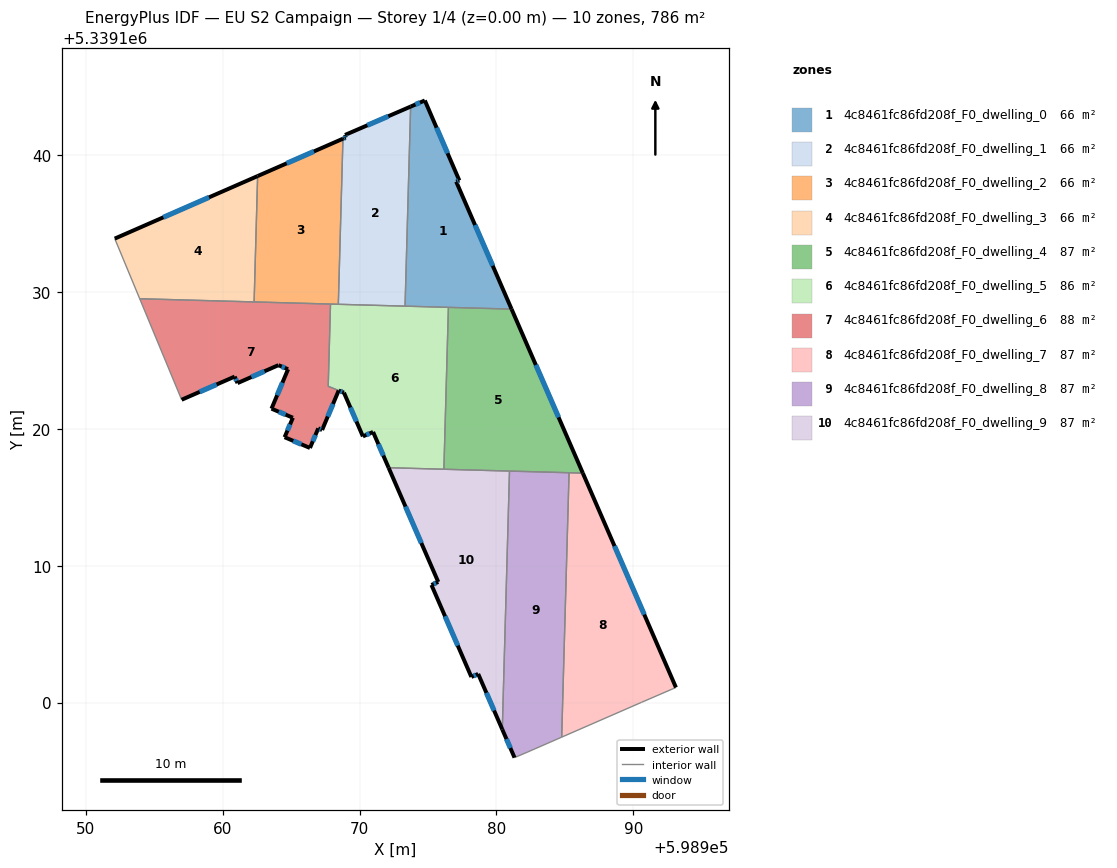
=== STOREY PLAN SPEC (per zone: floor XY polygon, exterior-wall plan segments, windows/doors) ===
zone 1: 4c8461fc86fd208f_F0_dwelling_0  (65.5 m²)
  floor: (598974.77, 5339143.98) (598977.29, 5339138.13) (598977.06, 5339138.05) (598981.11, 5339128.74) (598973.33, 5339128.95) (598973.73, 5339143.53)
  exterior wall: (598981.11, 5339128.74) – (598977.06, 5339138.05)  [10.2 m]
    window: (598979.73, 5339131.90) – (598978.44, 5339134.88)  [3.1 m²]
  exterior wall: (598974.77, 5339143.98) – (598973.73, 5339143.53)  [1.1 m]
    window: (598974.42, 5339143.82) – (598974.09, 5339143.68)  [0.3 m²]
  exterior wall: (598977.29, 5339138.13) – (598974.77, 5339143.98)  [6.4 m]
    window: (598976.43, 5339140.12) – (598975.63, 5339141.99)  [1.9 m²]
  exterior wall: (598977.06, 5339138.05) – (598977.29, 5339138.13)  [0.2 m]
    window: (598977.14, 5339138.08) – (598977.21, 5339138.10)  [0.1 m²]
  interior walls: 3
zone 2: 4c8461fc86fd208f_F0_dwelling_1  (65.5 m²)
  floor: (598973.73, 5339143.53) (598973.33, 5339128.95) (598968.45, 5339129.09) (598968.79, 5339141.18) (598968.99, 5339141.27) (598968.94, 5339141.46)
  exterior wall: (598968.99, 5339141.27) – (598968.79, 5339141.18)  [0.2 m]
    window: (598968.92, 5339141.24) – (598968.86, 5339141.21)  [0.1 m²]
  exterior wall: (598968.94, 5339141.46) – (598968.99, 5339141.27)  [0.2 m]
    window: (598968.96, 5339141.39) – (598968.97, 5339141.33)  [0.1 m²]
  exterior wall: (598973.73, 5339143.53) – (598968.94, 5339141.46)  [5.2 m]
    window: (598972.10, 5339142.82) – (598970.57, 5339142.16)  [1.6 m²]
  interior walls: 3
zone 3: 4c8461fc86fd208f_F0_dwelling_2  (65.5 m²)
  floor: (598968.79, 5339141.18) (598968.45, 5339129.09) (598962.30, 5339129.26) (598962.56, 5339138.46)
  exterior wall: (598968.79, 5339141.18) – (598962.56, 5339138.46)  [6.8 m]
    window: (598966.67, 5339140.25) – (598964.68, 5339139.38)  [2.1 m²]
  interior walls: 4
zone 4: 4c8461fc86fd208f_F0_dwelling_3  (65.5 m²)
  floor: (598962.56, 5339138.46) (598962.30, 5339129.26) (598953.95, 5339129.50) (598952.12, 5339133.89)
  exterior wall: (598962.56, 5339138.46) – (598952.12, 5339133.89)  [11.4 m]
    window: (598959.01, 5339136.90) – (598955.67, 5339135.44)  [3.5 m²]
  interior walls: 3
zone 5: 4c8461fc86fd208f_F0_dwelling_4  (87.3 m²)
  floor: (598981.11, 5339128.74) (598986.31, 5339116.76) (598976.16, 5339117.04) (598976.49, 5339128.87)
  exterior wall: (598986.31, 5339116.76) – (598981.11, 5339128.74)  [13.1 m]
    window: (598984.54, 5339120.83) – (598982.88, 5339124.66)  [4.0 m²]
  interior walls: 5
zone 6: 4c8461fc86fd208f_F0_dwelling_5  (86.5 m²)
  floor: (598976.49, 5339128.87) (598976.16, 5339117.04) (598972.12, 5339117.15) (598970.99, 5339119.76) (598970.25, 5339119.44) (598968.86, 5339122.64) (598967.71, 5339123.10) (598967.88, 5339129.11)
  exterior wall: (598970.99, 5339119.76) – (598972.12, 5339117.15)  [2.8 m]
    window: (598971.38, 5339118.88) – (598971.74, 5339118.04)  [0.9 m²]
  exterior wall: (598970.25, 5339119.44) – (598970.99, 5339119.76)  [0.8 m]
    window: (598970.50, 5339119.55) – (598970.74, 5339119.66)  [0.2 m²]
  exterior wall: (598968.86, 5339122.64) – (598970.25, 5339119.44)  [3.5 m]
    window: (598969.33, 5339121.55) – (598969.78, 5339120.53)  [1.1 m²]
  exterior wall: (598968.48, 5339122.79) – (598968.86, 5339122.64)  [0.4 m]
    window: (598968.61, 5339122.74) – (598968.73, 5339122.69)  [0.1 m²]
  interior walls: 7
zone 7: 4c8461fc86fd208f_F0_dwelling_6  (88.2 m²)
  floor: (598967.88, 5339129.11) (598967.71, 5339123.10) (598968.48, 5339122.79) (598967.27, 5339119.91) (598966.99, 5339120.03) (598966.38, 5339118.59) (598964.53, 5339119.38) (598965.13, 5339120.80) (598963.57, 5339121.47) (598964.78, 5339124.35) (598964.08, 5339124.64) (598961.09, 5339123.33) (598960.88, 5339123.81) (598957.01, 5339122.12) (598953.95, 5339129.50)
  exterior wall: (598966.99, 5339120.03) – (598967.27, 5339119.91)  [0.3 m]
    window: (598967.08, 5339119.99) – (598967.17, 5339119.95)  [0.1 m²]
  exterior wall: (598966.38, 5339118.59) – (598966.99, 5339120.03)  [1.6 m]
    window: (598966.59, 5339119.08) – (598966.78, 5339119.54)  [0.5 m²]
  exterior wall: (598964.53, 5339119.38) – (598966.38, 5339118.59)  [2.0 m]
    window: (598965.16, 5339119.11) – (598965.75, 5339118.86)  [0.6 m²]
  exterior wall: (598965.13, 5339120.80) – (598964.53, 5339119.38)  [1.5 m]
    window: (598964.93, 5339120.32) – (598964.73, 5339119.87)  [0.5 m²]
  exterior wall: (598963.57, 5339121.47) – (598965.13, 5339120.80)  [1.7 m]
    window: (598964.10, 5339121.24) – (598964.60, 5339121.03)  [0.5 m²]
  exterior wall: (598964.78, 5339124.35) – (598963.57, 5339121.47)  [3.1 m]
    window: (598964.37, 5339123.37) – (598963.98, 5339122.45)  [1.0 m²]
  exterior wall: (598964.08, 5339124.64) – (598964.78, 5339124.35)  [0.8 m]
    window: (598964.32, 5339124.54) – (598964.54, 5339124.45)  [0.2 m²]
  exterior wall: (598961.09, 5339123.33) – (598964.08, 5339124.64)  [3.3 m]
    window: (598962.11, 5339123.78) – (598963.06, 5339124.20)  [1.0 m²]
  exterior wall: (598960.88, 5339123.81) – (598961.09, 5339123.33)  [0.5 m]
    window: (598960.95, 5339123.65) – (598961.02, 5339123.49)  [0.2 m²]
  exterior wall: (598957.01, 5339122.12) – (598960.88, 5339123.81)  [4.2 m]
    window: (598958.33, 5339122.69) – (598959.56, 5339123.23)  [1.3 m²]
  exterior wall: (598967.27, 5339119.91) – (598968.48, 5339122.79)  [3.1 m]
    window: (598967.68, 5339120.89) – (598968.07, 5339121.81)  [1.0 m²]
  interior walls: 5
zone 8: 4c8461fc86fd208f_F0_dwelling_7  (87.4 m²)
  floor: (598986.31, 5339116.76) (598993.11, 5339101.10) (598990.60, 5339100.02) (598984.77, 5339097.47) (598985.31, 5339116.79)
  exterior wall: (598993.11, 5339101.10) – (598986.31, 5339116.76)  [17.1 m]
    window: (598990.80, 5339106.43) – (598988.63, 5339111.43)  [5.2 m²]
  interior walls: 4
zone 9: 4c8461fc86fd208f_F0_dwelling_8  (87.3 m²)
  floor: (598985.31, 5339116.79) (598984.77, 5339097.47) (598982.30, 5339096.39) (598981.32, 5339095.98) (598980.43, 5339098.04) (598980.96, 5339116.91)
  exterior wall: (598980.43, 5339098.04) – (598981.32, 5339095.98)  [2.2 m]
    window: (598980.73, 5339097.34) – (598981.02, 5339096.68)  [0.7 m²]
  interior walls: 5
zone 10: 4c8461fc86fd208f_F0_dwelling_9  (87.4 m²)
  floor: (598980.96, 5339116.91) (598980.43, 5339098.04) (598978.67, 5339102.09) (598978.17, 5339101.87) (598975.26, 5339108.59) (598975.75, 5339108.81) (598972.12, 5339117.15)
  exterior wall: (598975.75, 5339108.81) – (598975.26, 5339108.59)  [0.5 m]
    window: (598975.58, 5339108.73) – (598975.42, 5339108.66)  [0.2 m²]
  exterior wall: (598972.12, 5339117.15) – (598975.75, 5339108.81)  [9.1 m]
    window: (598973.36, 5339114.31) – (598974.52, 5339111.65)  [2.8 m²]
  exterior wall: (598978.67, 5339102.09) – (598980.43, 5339098.04)  [4.4 m]
    window: (598979.27, 5339100.71) – (598979.83, 5339099.42)  [1.4 m²]
  exterior wall: (598978.17, 5339101.87) – (598978.67, 5339102.09)  [0.5 m]
    window: (598978.34, 5339101.95) – (598978.50, 5339102.02)  [0.2 m²]
  exterior wall: (598975.26, 5339108.59) – (598978.17, 5339101.87)  [7.3 m]
    window: (598976.25, 5339106.30) – (598977.18, 5339104.16)  [2.2 m²]
  interior walls: 3

=== DERIVED (storey summary) ===
Building: EU S2 Campaign
Storey: 1 of 4  (floor level z = 0.00 m)
Storey gross floor area: 786.2 m²
Zones on this storey: 10
  - 4c8461fc86fd208f_F0_dwelling_0: floor 65.5 m²; exterior wall 17.9 m (53.7 m²); 4 window(s) 5.5 m²; WWR 10.2%
  - 4c8461fc86fd208f_F0_dwelling_1: floor 65.5 m²; exterior wall 5.6 m (16.9 m²); 3 window(s) 1.7 m²; WWR 10.2%
  - 4c8461fc86fd208f_F0_dwelling_2: floor 65.5 m²; exterior wall 6.8 m (20.4 m²); 1 window(s) 2.1 m²; WWR 10.2%
  - 4c8461fc86fd208f_F0_dwelling_3: floor 65.5 m²; exterior wall 11.4 m (34.2 m²); 1 window(s) 3.5 m²; WWR 10.2%
  - 4c8461fc86fd208f_F0_dwelling_4: floor 87.3 m²; exterior wall 13.1 m (39.2 m²); 1 window(s) 4.0 m²; WWR 10.2%
  - 4c8461fc86fd208f_F0_dwelling_5: floor 86.5 m²; exterior wall 7.5 m (22.6 m²); 4 window(s) 2.3 m²; WWR 10.2%
  - 4c8461fc86fd208f_F0_dwelling_6: floor 88.2 m²; exterior wall 22.1 m (66.4 m²); 11 window(s) 6.8 m²; WWR 10.2%
  - 4c8461fc86fd208f_F0_dwelling_7: floor 87.4 m²; exterior wall 17.1 m (51.2 m²); 1 window(s) 5.2 m²; WWR 10.2%
  - 4c8461fc86fd208f_F0_dwelling_8: floor 87.3 m²; exterior wall 2.2 m (6.7 m²); 1 window(s) 0.7 m²; WWR 10.2%
  - 4c8461fc86fd208f_F0_dwelling_9: floor 87.4 m²; exterior wall 21.9 m (65.8 m²); 5 window(s) 6.7 m²; WWR 10.2%
Zone adjacency (shared interzone walls):
  - 4c8461fc86fd208f_F0_dwelling_0 ↔ 4c8461fc86fd208f_F0_dwelling_1
  - 4c8461fc86fd208f_F0_dwelling_0 ↔ 4c8461fc86fd208f_F0_dwelling_4
  - 4c8461fc86fd208f_F0_dwelling_0 ↔ 4c8461fc86fd208f_F0_dwelling_5
  - 4c8461fc86fd208f_F0_dwelling_1 ↔ 4c8461fc86fd208f_F0_dwelling_2
  - 4c8461fc86fd208f_F0_dwelling_1 ↔ 4c8461fc86fd208f_F0_dwelling_5
  - 4c8461fc86fd208f_F0_dwelling_2 ↔ 4c8461fc86fd208f_F0_dwelling_3
  - 4c8461fc86fd208f_F0_dwelling_2 ↔ 4c8461fc86fd208f_F0_dwelling_5
  - 4c8461fc86fd208f_F0_dwelling_2 ↔ 4c8461fc86fd208f_F0_dwelling_6
  - 4c8461fc86fd208f_F0_dwelling_3 ↔ 4c8461fc86fd208f_F0_dwelling_6
  - 4c8461fc86fd208f_F0_dwelling_4 ↔ 4c8461fc86fd208f_F0_dwelling_5
  - 4c8461fc86fd208f_F0_dwelling_4 ↔ 4c8461fc86fd208f_F0_dwelling_7
  - 4c8461fc86fd208f_F0_dwelling_4 ↔ 4c8461fc86fd208f_F0_dwelling_8
  - 4c8461fc86fd208f_F0_dwelling_4 ↔ 4c8461fc86fd208f_F0_dwelling_9
  - 4c8461fc86fd208f_F0_dwelling_5 ↔ 4c8461fc86fd208f_F0_dwelling_6
  - 4c8461fc86fd208f_F0_dwelling_5 ↔ 4c8461fc86fd208f_F0_dwelling_9
  - 4c8461fc86fd208f_F0_dwelling_7 ↔ 4c8461fc86fd208f_F0_dwelling_8
  - 4c8461fc86fd208f_F0_dwelling_8 ↔ 4c8461fc86fd208f_F0_dwelling_9